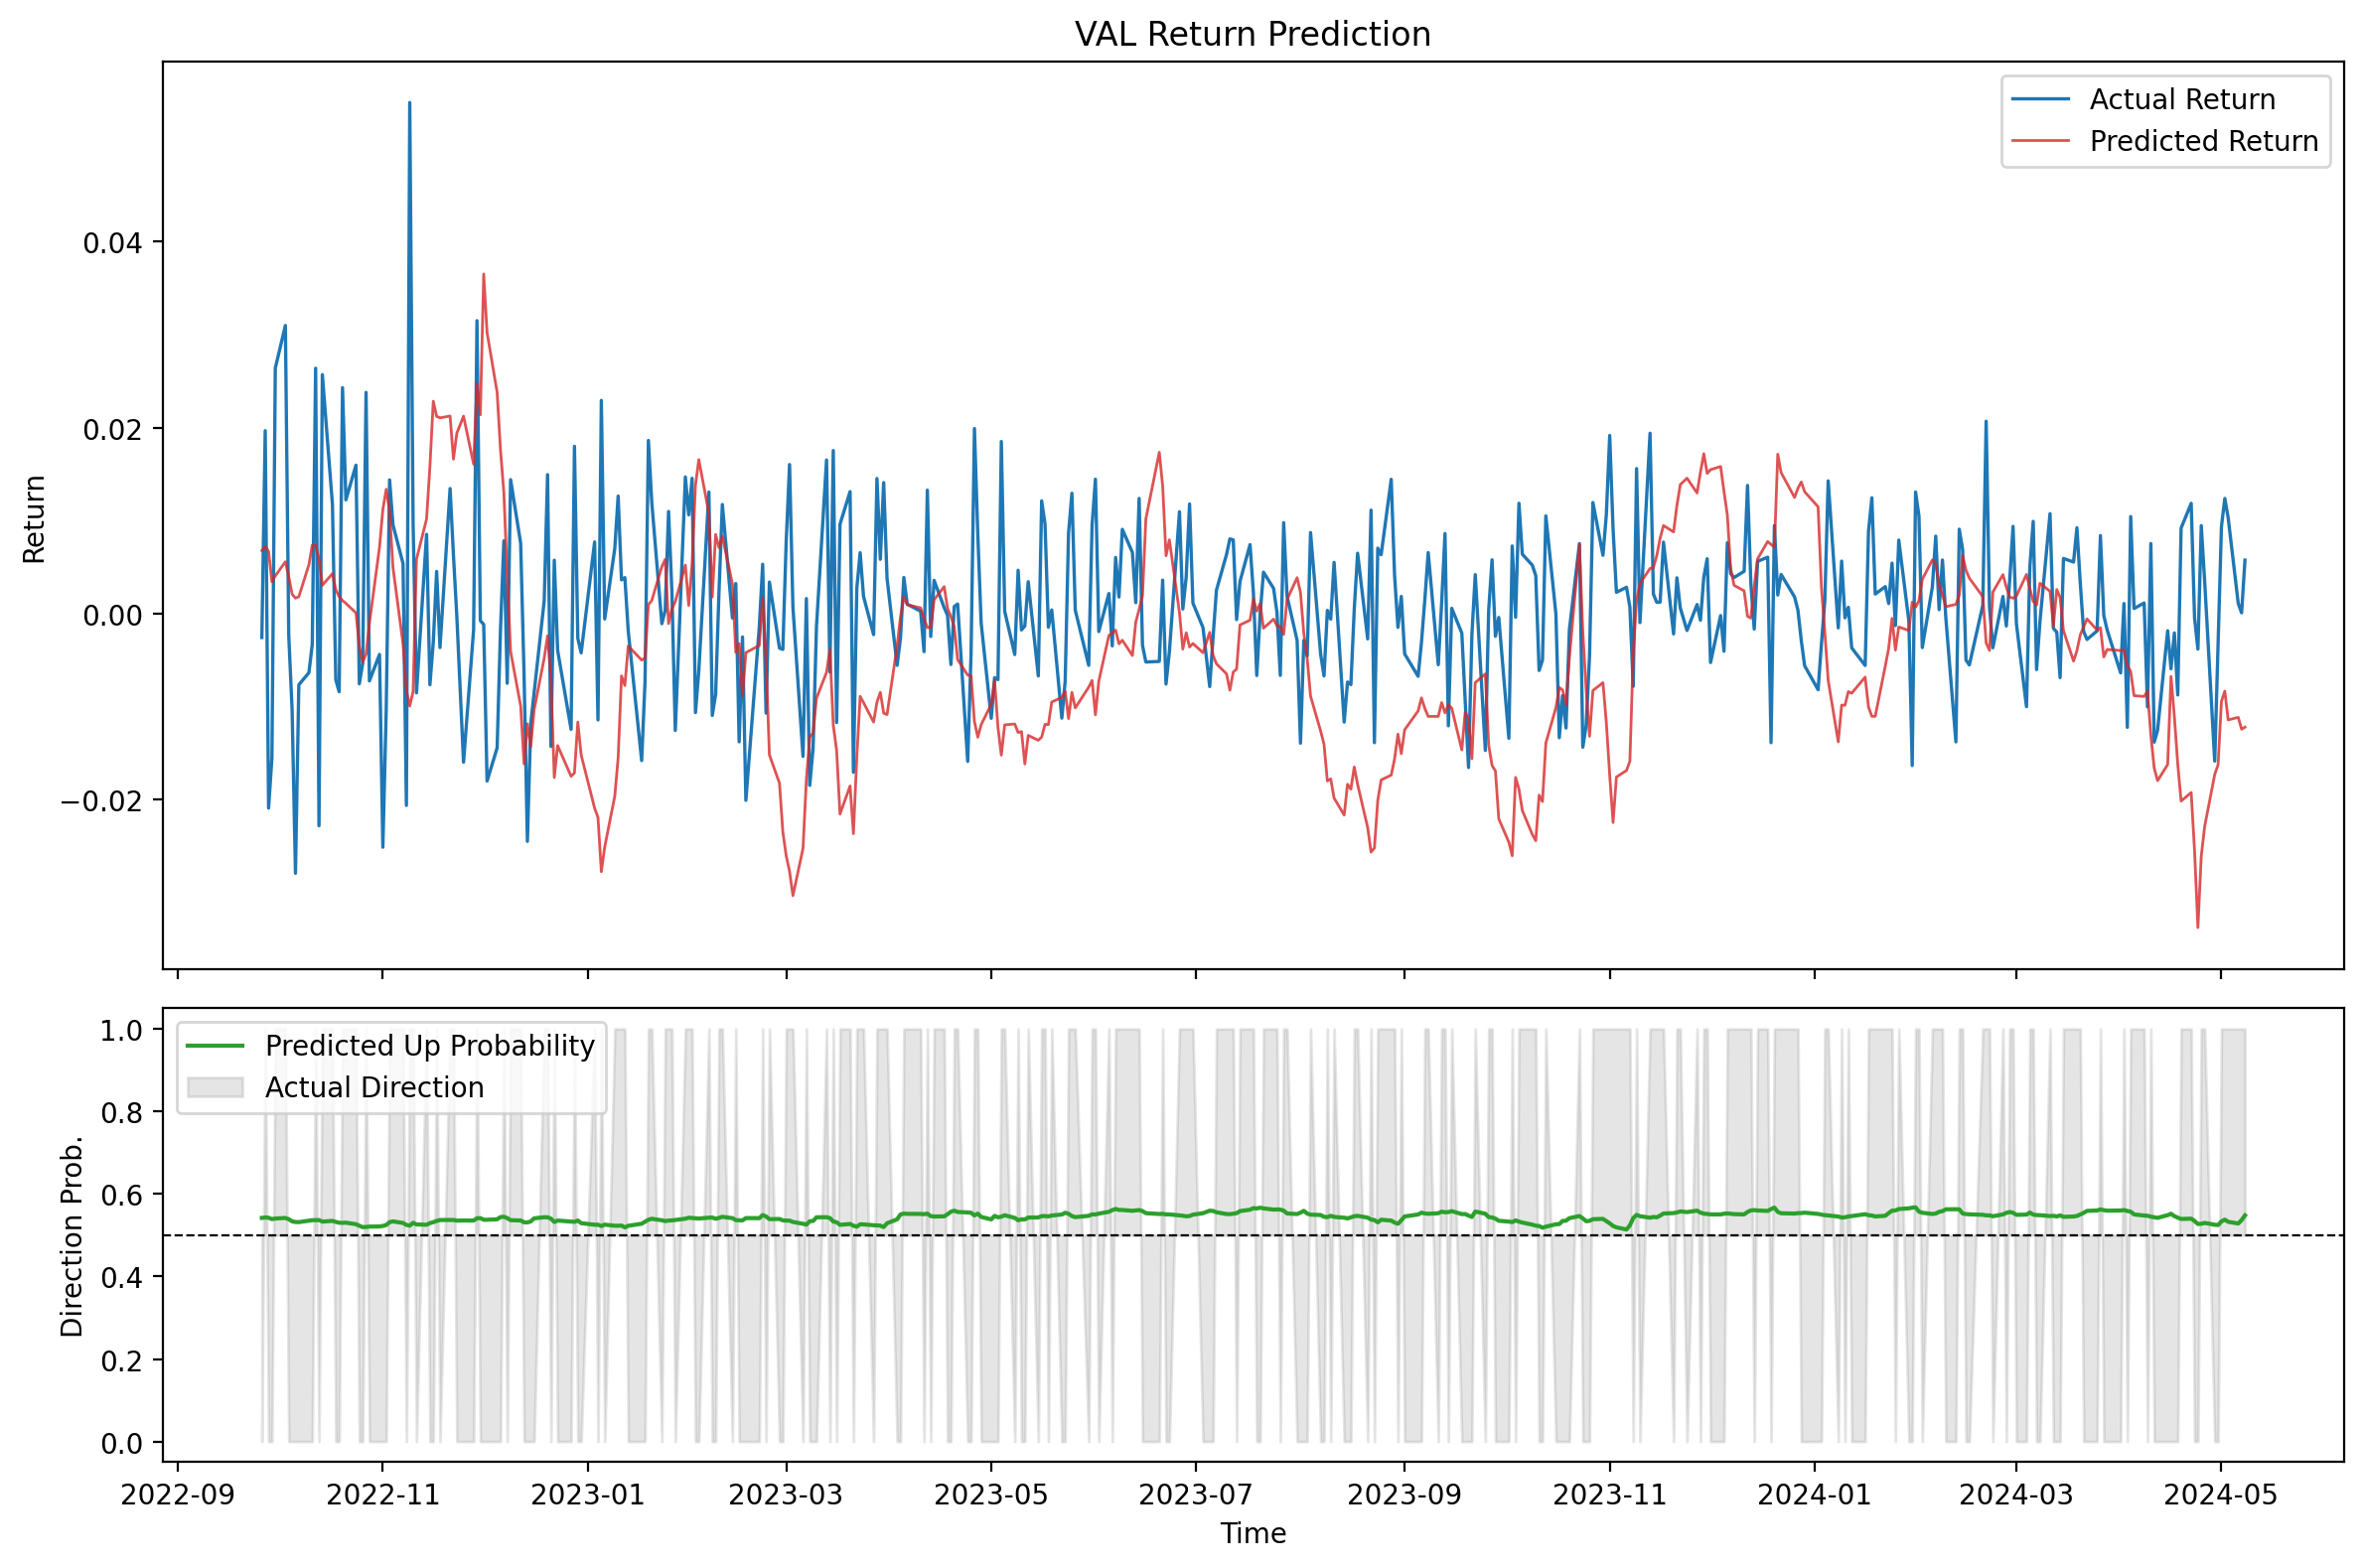

Source data for this figure (header and first rows):
timestamp, predicted_return, predicted_direction_probability, predicted_risk_class, actual_return, actual_direction, actual_risk_class
2022-09-26, 0.006783, 0.5421, 2, -0.002553, 0.0, 2
2022-09-27, 0.007246, 0.5431, 2, 0.01968, 1.0, 2
2022-09-28, 0.006695, 0.5424, 2, -0.02089, 0.0, 2
2022-09-29, 0.003444, 0.5392, 2, -0.01546, 0.0, 2
2022-09-30, 0.004064, 0.5406, 2, 0.0264, 1.0, 2
2022-10-03, 0.005593, 0.542, 2, 0.03099, 1.0, 2
2022-10-04, 0.003971, 0.5389, 2, -0.002328, 0.0, 2
2022-10-05, 0.002117, 0.5338, 2, -0.01032, 0.0, 2
2022-10-06, 0.001673, 0.5321, 2, -0.02789, 0.0, 2
2022-10-07, 0.001835, 0.5319, 2, -0.007636, 0.0, 2
2022-10-10, 0.005272, 0.5355, 2, -0.006333, 0.0, 2
2022-10-11, 0.007377, 0.5365, 2, -0.003298, 0.0, 2
2022-10-12, 0.007339, 0.5367, 2, 0.02639, 1.0, 2
2022-10-13, 0.005896, 0.5368, 2, -0.02279, 0.0, 2
2022-10-14, 0.003057, 0.5332, 2, 0.0257, 1.0, 2
2022-10-17, 0.004318, 0.5349, 2, 0.01175, 1.0, 2
2022-10-18, 0.002589, 0.5324, 2, -0.007087, 0.0, 2
2022-10-19, 0.001831, 0.5303, 2, -0.008385, 0.0, 2
2022-10-20, 0.001419, 0.5301, 2, 0.0243, 1.0, 2
2022-10-21, 0.001118, 0.5305, 2, 0.01224, 1.0, 2
2022-10-24, 9.3601644e-05, 0.5268, 2, 0.01597, 1.0, 2
2022-10-25, -0.003534, 0.5231, 2, -0.007534, 0.0, 2
2022-10-26, -0.005177, 0.5197, 2, -0.00534, 0.0, 2
2022-10-27, -0.004346, 0.5201, 2, 0.02379, 1.0, 2
2022-10-28, -0.001016, 0.521, 2, -0.007223, 0.0, 2
2022-10-31, 0.007147, 0.5214, 2, -0.004376, 0.0, 2
2022-11-01, 0.01122, 0.5226, 2, -0.0251, 0.0, 2
2022-11-02, 0.01338, 0.5249, 2, -0.0103, 0.0, 2
2022-11-03, 0.01105, 0.5318, 2, 0.01439, 1.0, 2
2022-11-04, 0.005005, 0.5336, 2, 0.009565, 1.0, 2
2022-11-07, -0.003248, 0.5298, 2, 0.005395, 1.0, 2
2022-11-08, -0.008213, 0.5251, 2, -0.0206, 0.0, 2
2022-11-09, -0.009922, 0.5233, 2, 0.05495, 1.0, 2
2022-11-10, -0.008348, 0.5303, 2, 0.009678, 1.0, 1
2022-11-11, 0.005855, 0.5263, 2, -0.008507, 0.0, 1
2022-11-14, 0.01017, 0.5255, 2, 0.008529, 1.0, 1
2022-11-15, 0.01583, 0.5294, 2, -0.007629, 0.0, 1
2022-11-16, 0.02284, 0.5318, 2, -0.00306, 0.0, 1
2022-11-17, 0.02121, 0.5347, 2, 0.00454, 1.0, 1
2022-11-18, 0.02106, 0.5369, 2, -0.003636, 0.0, 2
2022-11-21, 0.02125, 0.537, 2, 0.01346, 1.0, 2
2022-11-22, 0.01662, 0.5371, 2, 0.006302, 1.0, 2
2022-11-23, 0.0194, 0.5354, 2, -0.0002239, 0.0, 2
2022-11-25, 0.02124, 0.5359, 2, -0.01596, 0.0, 2
2022-11-28, 0.01607, 0.5356, 1, -0.001717, 0.0, 2
2022-11-29, 0.02476, 0.5413, 2, 0.0315, 1.0, 2
2022-11-30, 0.02138, 0.5415, 2, -0.0007357, 0.0, 1
2022-12-01, 0.03652, 0.5376, 2, -0.001154, 0.0, 2
2022-12-02, 0.03023, 0.5376, 2, -0.01799, 0.0, 2
2022-12-05, 0.02379, 0.5388, 2, -0.01441, 0.0, 2
2022-12-06, 0.01761, 0.5442, 2, -0.001701, 0.0, 1
2022-12-07, 0.01301, 0.5448, 2, 0.007834, 1.0, 2
2022-12-08, 0.004105, 0.5416, 2, -0.00747, 0.0, 2
2022-12-09, -0.004044, 0.5366, 2, 0.01442, 1.0, 2
2022-12-12, -0.009914, 0.5359, 2, 0.00757, 1.0, 2
2022-12-13, -0.01613, 0.5315, 2, -0.006393, 0.0, 2
2022-12-14, -0.01183, 0.5311, 2, -0.02446, 0.0, 2
2022-12-15, -0.01428, 0.5335, 2, -0.01181, 0.0, 2
2022-12-16, -0.01034, 0.541, 2, -0.00848, 0.0, 2
2022-12-19, -0.004777, 0.5437, 2, 0.001369, 1.0, 2
... 347 more rows
